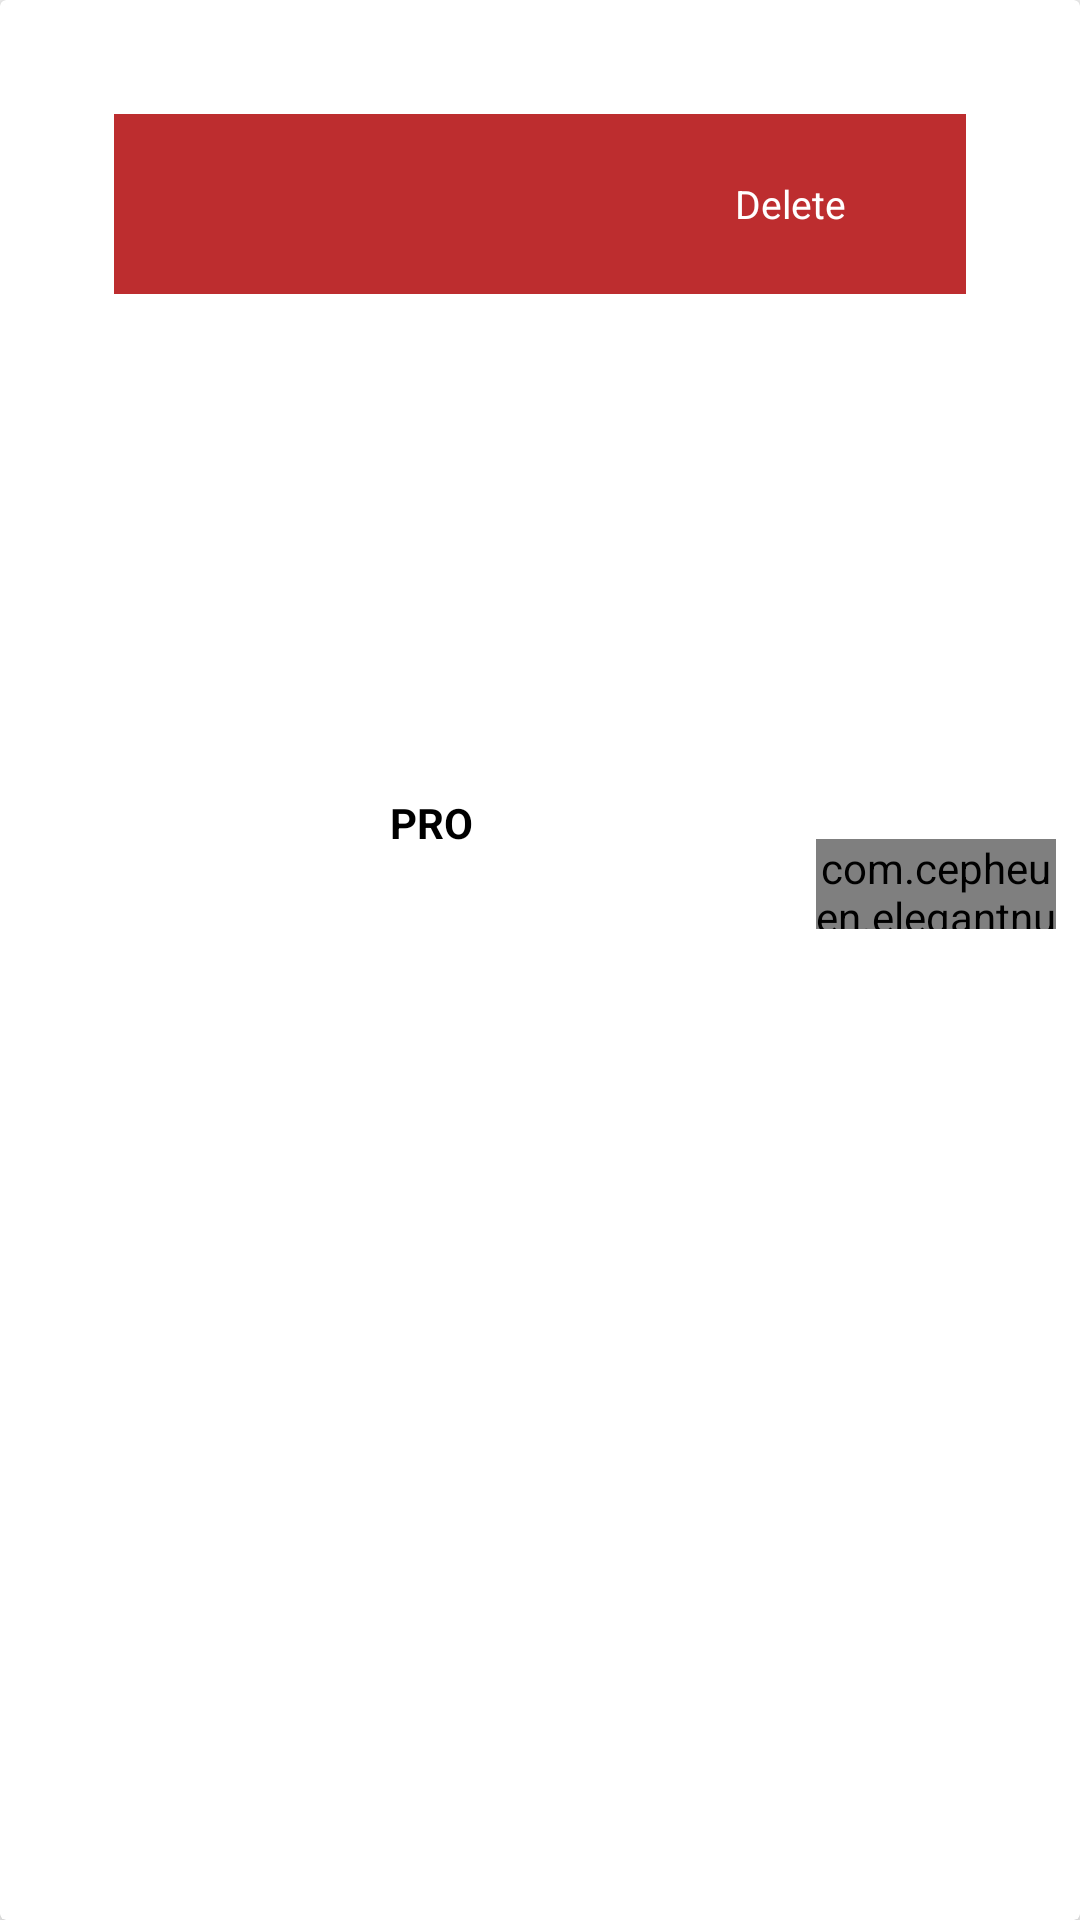

The Android layout XML behind this screen, and the referenced resources:
<!-- AndroidManifest.xml: application theme AppTheme -->
<!-- res/layout/cart_layout.xml -->
<?xml version="1.0" encoding="utf-8"?>
<android.support.v7.widget.CardView xmlns:android="http://schemas.android.com/apk/res/android"
    xmlns:app="http://schemas.android.com/apk/res-auto"

    android:layout_width="match_parent"
    android:layout_height="130dp"
    xmlns:tools="http://schemas.android.com/tools"
    android:layout_margin="8dp"
    app:cardElevation="4dp">

    <RelativeLayout
        android:id="@+id/view_background"
        android:layout_width="match_parent"
        android:layout_height="60dp"
        android:layout_margin="38dp"

        android:background="@color/bgRow">

        <ImageView
            android:id="@+id/delete_icon"
            android:layout_width="30dp"
            android:layout_height="30dp"
            android:layout_alignParentRight="true"
            android:layout_centerVertical="true"
            android:src="@drawable/ic_delete_white_24dp" />

        <TextView
            android:layout_width="wrap_content"
            android:layout_height="wrap_content"
            android:layout_centerVertical="true"
            android:layout_marginRight="10dp"
            android:layout_toLeftOf="@id/delete_icon"
            android:text="Delete"
            android:textColor="@android:color/white"
            android:textSize="13sp" />

    </RelativeLayout>


    <LinearLayout
        android:id="@+id/view_foreground"
        android:background="@android:color/white"
        android:layout_margin="8dp"
        android:layout_width="match_parent"
        android:layout_height="wrap_content"
        android:orientation="horizontal"
        android:layout_gravity="center_vertical"


        >
        <ImageView
            android:id="@+id/cart_image"
            android:layout_width="110dp"
            android:layout_height="200dp"
            android:layout_marginBottom="-0dp"
            android:layout_marginTop="-40dp"
          />

        <LinearLayout


            android:layout_width="20dp"
            android:layout_height="wrap_content"
            android:orientation="vertical"
            tools:ignore="Suspicious0dp"
            android:layout_weight="11">


            <TextView
                android:layout_width="wrap_content"
                android:layout_height="wrap_content"
                android:textStyle="bold"
                android:textAllCaps="true"
                android:textColor="@color/black"
                android:id="@+id/cart_item_name"
                android:layout_marginLeft="12dp"
                android:layout_marginTop="25dp"
                android:text="pro"

                android:gravity="center_vertical|start"
                />


            <TextView
                android:layout_width="wrap_content"
                android:layout_height="wrap_content"
                android:textStyle="bold"
                android:textAllCaps="true"

                android:id="@+id/cart_item_price"
                android:layout_marginLeft="10dp"
                android:gravity="center_vertical|start"
                />




        </LinearLayout>

        
        <com.cepheuen.elegantnumberbutton.view.ElegantNumberButton
            android:layout_width="80dp"
            android:layout_height="30dp"

            android:id="@+id/btn_quantity"
            app:textSize="6sp"
            app:backGroundColor="@color/appTheme"
            app:initialNumber="1"
            app:finalNumber="20"
            android:layout_marginTop="40dp"
            android:layout_margin="-50dp"
            android:gravity="start"
            ></com.cepheuen.elegantnumberbutton.view.ElegantNumberButton>


    </LinearLayout>

</android.support.v7.widget.CardView>
<!-- resources referenced by this layout -->
<resources>
  <color name="appTheme"> #634561 </color>
  <color name="bgRow"> #bd2d2f </color>
  
  
      //Material SearchBar Light Theme Colors
  <color name="black">#000000</color>
  <color name="colorAccent">#0097A7</color>
  <color name="colorPrimary">#3C6E7C</color>
  <style name="AppTheme" parent="Theme.AppCompat.Light.NoActionBar">
          
          <item name="colorPrimary">@color/colorPrimary</item>
          <item name="colorPrimaryDark">@color/colorPrimaryDark</item>
          <item name="colorAccent">@color/colorAccent</item>
      </style>
  <color name="colorPrimaryDark">#634561  </color>
</resources>
